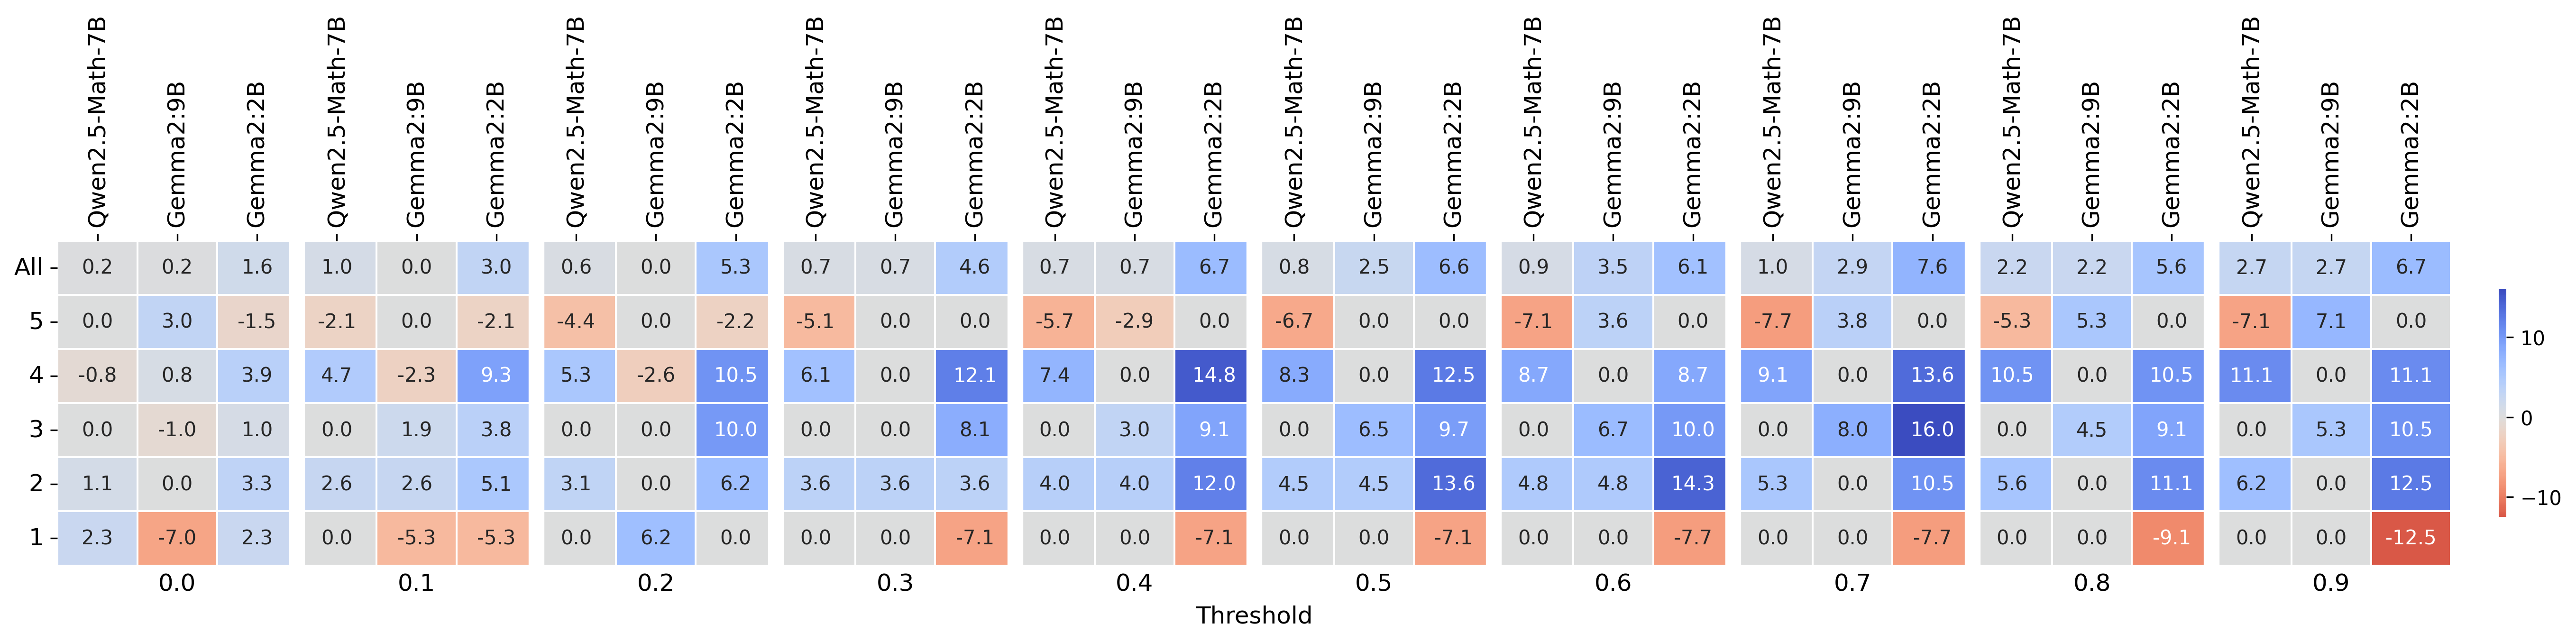

The data file committed next to this chart (first rows):
, 0.0_qwen2.5-math-7b, 0.0_gemma2-9b, 0.0_gemma2-2b, 0.1_qwen2.5-math-7b, 0.1_gemma2-9b, 0.1_gemma2-2b, 0.2_qwen2.5-math-7b, 0.2_gemma2-9b, 0.2_gemma2-2b, 0.3_qwen2.5-math-7b, 0.3_gemma2-9b, 0.3_gemma2-2b, 0.4_qwen2.5-math-7b, 0.4_gemma2-9b, 0.4_gemma2-2b, 0.5_qwen2.5-math-7b, 0.5_gemma2-9b, 0.5_gemma2-2b, 0.6_qwen2.5-math-7b, 0.6_gemma2-9b, 0.6_gemma2-2b, 0.7_qwen2.5-math-7b, 0.7_gemma2-9b
All, 0.2, 0.2, 1.6, 0.995, 0.0, 2.985, 0.5848, 0.0, 5.263, 0.6623, 0.6623, 4.636, 0.7463, 0.7463, 6.716, 0.8264, 2.479, 6.612, 0.8696, 3.478, 6.087, 0.9524, 2.857
5, 0.0, 2.985, -1.493, -2.083, 0.0, -2.083, -4.444, 0.0, -2.222, -5.128, 0.0, 0.0, -5.714, -2.857, 0.0, -6.667, 0.0, 0.0, -7.143, 3.571, 0.0, -7.692, 3.846
4, -0.7812, 0.7812, 3.906, 4.651, -2.326, 9.302, 5.263, -2.632, 10.53, 6.061, 0.0, 12.12, 7.407, 0.0, 14.81, 8.333, 0.0, 12.5, 8.696, 0.0, 8.696, 9.091, 0.0
3, 0.0, -0.9524, 0.9524, 0.0, 1.923, 3.846, 0.0, 0.0, 10, 0.0, 0.0, 8.108, 0.0, 3.03, 9.091, 0.0, 6.452, 9.677, 0.0, 6.667, 10, 0.0, 8
2, 1.111, 0.0, 3.333, 2.564, 2.564, 5.128, 3.125, 0.0, 6.25, 3.571, 3.571, 3.571, 4, 4, 12.0, 4.545, 4.545, 13.64, 4.762, 4.762, 14.29, 5.263, 0.0
1, 2.326, -6.977, 2.326, 0.0, -5.263, -5.263, 0.0, 6.25, 0.0, 0.0, 0.0, -7.143, 0.0, 0.0, -7.143, 0.0, 0.0, -7.143, 0.0, 0.0, -7.692, 0.0, 0.0
